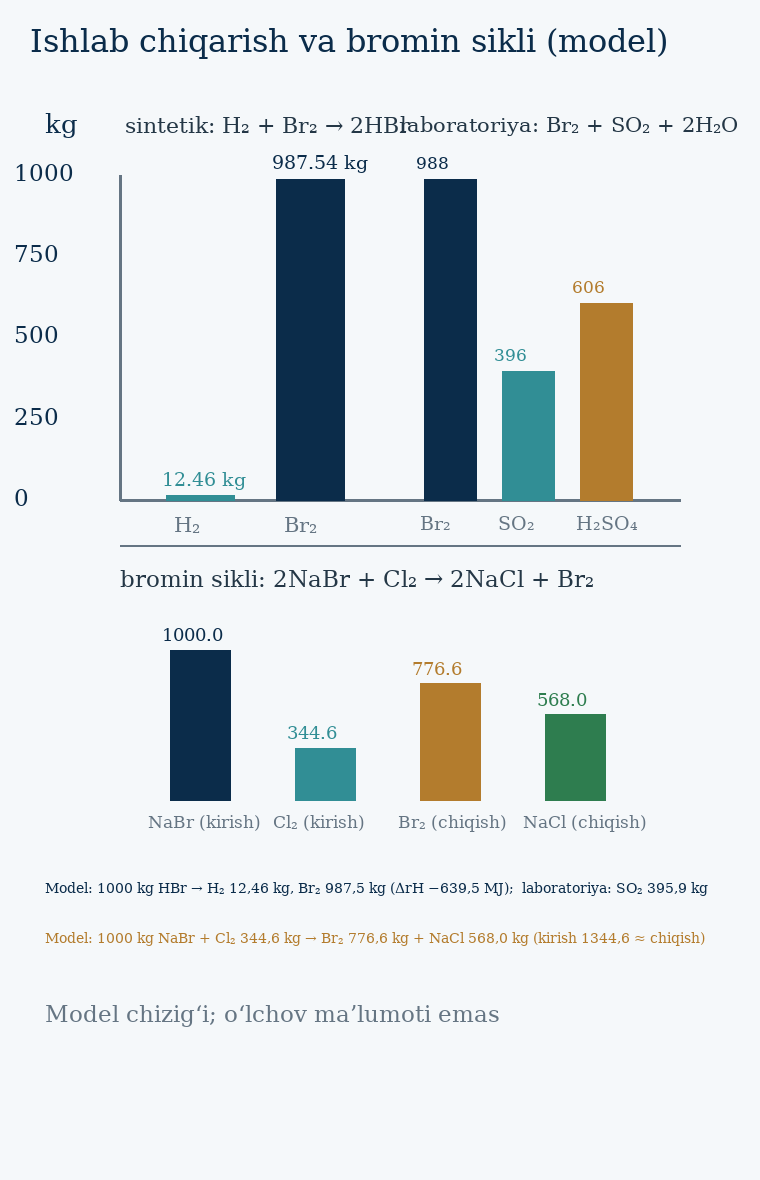

The table this chart was drawn from, first rows:
element, miqdor, izoh
H₂ (sintetik usul), 12.46, kg / 1000 kg HBr
Br₂ (sintetik usul), 987.5, kg / 1000 kg HBr
ΔrH (H₂ + Br₂ → 2HBr), 639.5, MJ / 1000 kg HBr
Br₂ (laboratoriya usuli), 987.5, kg / 1000 kg HBr
SO₂ (laboratoriya usuli), 395.9, kg / 1000 kg HBr
H₂SO₄ (laboratoriya usuli), 606.1, kg / 1000 kg HBr
NaBr (bromin sikli), 1000, kg / partiya
Cl₂ (bromin sikli), 344.6, kg / partiya
Br₂ (bromin sikli), 776.6, kg / partiya
NaCl (bromin sikli), 568, kg / partiya
Br₂ (H₂O₂ bilan), 987.5, kg / 1000 kg HBr
Br₂ (O₂ bilan), 987.5, kg / 1000 kg HBr
